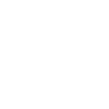
t = 0.00 s
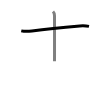
t = 1.50 s
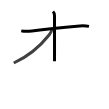
t = 2.75 s
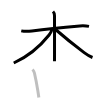
t = 4.25 s
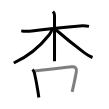
t = 5.50 s
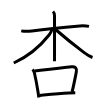
t = 7.00 s

The animated SVG that drew these frames (rendered in a browser with its animation timeline set to each time). Animation: 7 SMIL elements (animate=7); one cycle of 7.00 s.

<svg width="109px" height="109px" viewBox="0 0 px 109px" xmlns="http://www.w3.org/2000/svg" xmlns:xlink="http://www.w3.org/1999/xlink" xml:space="preserve" version="1.1"  baseProfile="full">
<path d="M21.25,30.86c3.88,0.76,7.14,0.59,10.64,0.08c12.24-1.77,33.88-3.9,47.87-5c3.18-0.25,6.09-0.18,9.24,0.45" style="fill:none;stroke:black;stroke-width:3;opacity:0">
  <animate attributeType="CSS" attributeName="opacity" from="0" to="1" begin="0s" dur="1s" repeatCount="0" fill="freeze" />
</path>
<path d="M53,11.5c1.25,1.25,1.5,2.62,1.5,4.25c0,6.03,0.03,27.29,0.02,38.5c0,3.94-0.01,6.64-0.02,7" style="fill:none;stroke:black;stroke-width:3;opacity:0">
  <animate attributeType="CSS" attributeName="opacity" from="0" to="1" begin="1s" dur="1s" repeatCount="0" fill="freeze" />
</path>
<path d="M51.75,29.5c0,1.25-1.13,3.57-2.67,5.51C40.74,45.47,29.75,55.75,13.75,63" style="fill:none;stroke:black;stroke-width:3;opacity:0">
  <animate attributeType="CSS" attributeName="opacity" from="0" to="1" begin="2s" dur="1s" repeatCount="0" fill="freeze" />
</path>
<path d="M55.25,29.25c4.75,4.12,20.1,16.72,28.92,23.43c2.05,1.56,5.33,3.69,8.33,4.82" style="fill:none;stroke:black;stroke-width:3;opacity:0">
  <animate attributeType="CSS" attributeName="opacity" from="0" to="1" begin="3s" dur="1s" repeatCount="0" fill="freeze" />
</path>
<path d="M32.5,69.49c1.09,1.03,1.58,2.02,1.93,3.49c1.2,5.15,2.37,11.33,3.44,18.02c0.36,2.26,0.69,4.45,0.97,6.46" style="fill:none;stroke:black;stroke-width:3;opacity:0">
  <animate attributeType="CSS" attributeName="opacity" from="0" to="1" begin="4s" dur="1s" repeatCount="0" fill="freeze" />
</path>
<path d="M34.67,71.08c12.29-1.66,29.1-3.47,36.72-4.33c3.84-0.43,5.73,1.26,4.93,5.26C75.16,77.83,74,84.12,72.1,91.96" style="fill:none;stroke:black;stroke-width:3;opacity:0">
  <animate attributeType="CSS" attributeName="opacity" from="0" to="1" begin="5s" dur="1s" repeatCount="0" fill="freeze" />
</path>
<path d="M39.8,95.4c8.39-0.74,18.83-1.72,28.96-2.33c2.19-0.13,4.37-0.24,6.51-0.33" style="fill:none;stroke:black;stroke-width:3;opacity:0">
  <animate attributeType="CSS" attributeName="opacity" from="0" to="1" begin="6s" dur="1s" repeatCount="0" fill="freeze" />
</path>
</svg>
